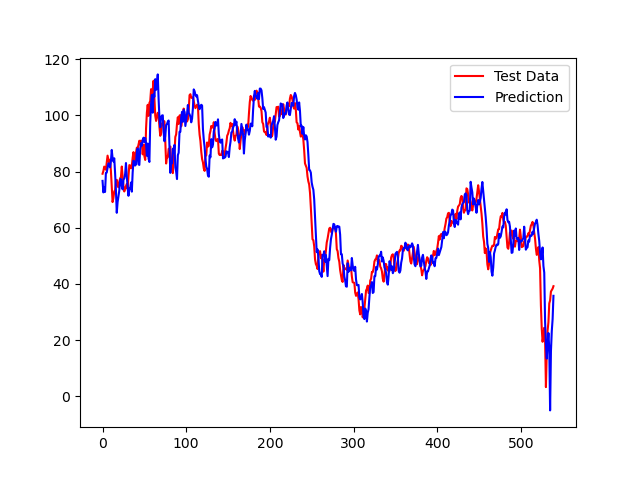

The data file committed next to this chart (first rows):
Estimate, Value
76.68, 79.22
72.58, 80.19
74.49, 81.76
72.76, 81.44
79.48, 80.65
79.62, 83.01
81.38, 85.66
82.93, 84.34
82.21, 82.9
81.48, 84.22
83.69, 80.24
87.69, 74.98
84.76, 69.14
83.58, 70.62
84.71, 72.91
79.47, 73.44
73.26, 76.7
65.33, 77.06
69.14, 74.96
71.26, 74.39
73.21, 76.35
76.84, 77.56
77.38, 78.12
74.86, 81.79
73.66, 78.17
77.08, 74.84
77.57, 72.91
79.14, 74.02
83.03, 74.82
78.25, 75.62
74.31, 73.76
71.38, 78.41
73.95, 82.29
74.03, 82.16
76.1, 81.15
72.85, 82.03
79.65, 84.93
83.85, 86.91
83.41, 82.23
82.16, 82.28
82.58, 86.75
86.88, 88.5
88.19, 88.27
82.56, 89.66
82.36, 90.97
88.04, 89.54
90.09, 91.02
89.19, 89.75
91.25, 86.11
92.05, 89.52
90.46, 85.51
91.94, 84.13
90.11, 95.26
85.6, 101
89.96, 103.7
84.63, 99.79
83.42, 104.4
97.41, 105.1
104, 109.3
107.2, 107.8
... 480 more rows
